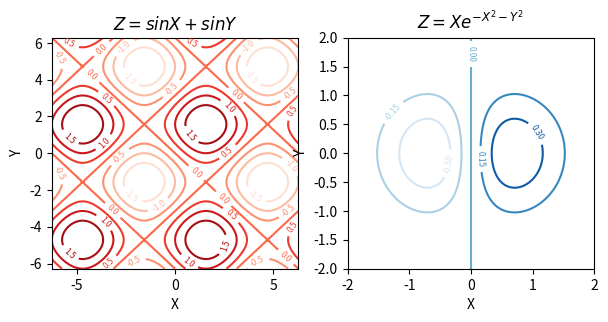

Recreate this plot in Python.
import numpy as np
import matplotlib.pyplot as plt











# Contour Graph 

plt.figure(figsize = (7, 3))

#Subplot1
plt.subplot(121)
n1 = 100
x1 = np.linspace(-2*np.pi,2*np.pi,n1)
y1 = np.linspace(-2*np.pi,2*np.pi,n1)
X1, Y1 = np.meshgrid(x1,y1)

Z1 = np.sin(X1) + np.sin(Y1)
 
C1 = plt.contour(X1,Y1, Z1, cmap=plt.cm.Reds,linewidth = 0.5)
plt.clabel(C1, inline = 1, fontsize = 6)
plt.title('$ Z = sinX + sinY $')
plt.xlabel('X')
plt.ylabel('Y')

#Subplot2
plt.subplot(122)
n2 = 100
x2 = np.linspace(-2,2,n2)
y2 = np.linspace(-2,2,n2)
X2, Y2 = np.meshgrid(x2,y2)

Z2 = X2*np.exp(-X2**2-Y2**2)
C2 = plt.contour(X2, Y2, Z2, cmap = plt.cm.Blues,linewidth = 0.5)
plt.clabel(C2, inline = 1, fontsize = 6)
plt.title('$Z = Xe^{-X^2-Y^2}$')
plt.xlabel('X')
plt.ylabel('Y')








plt.show()



